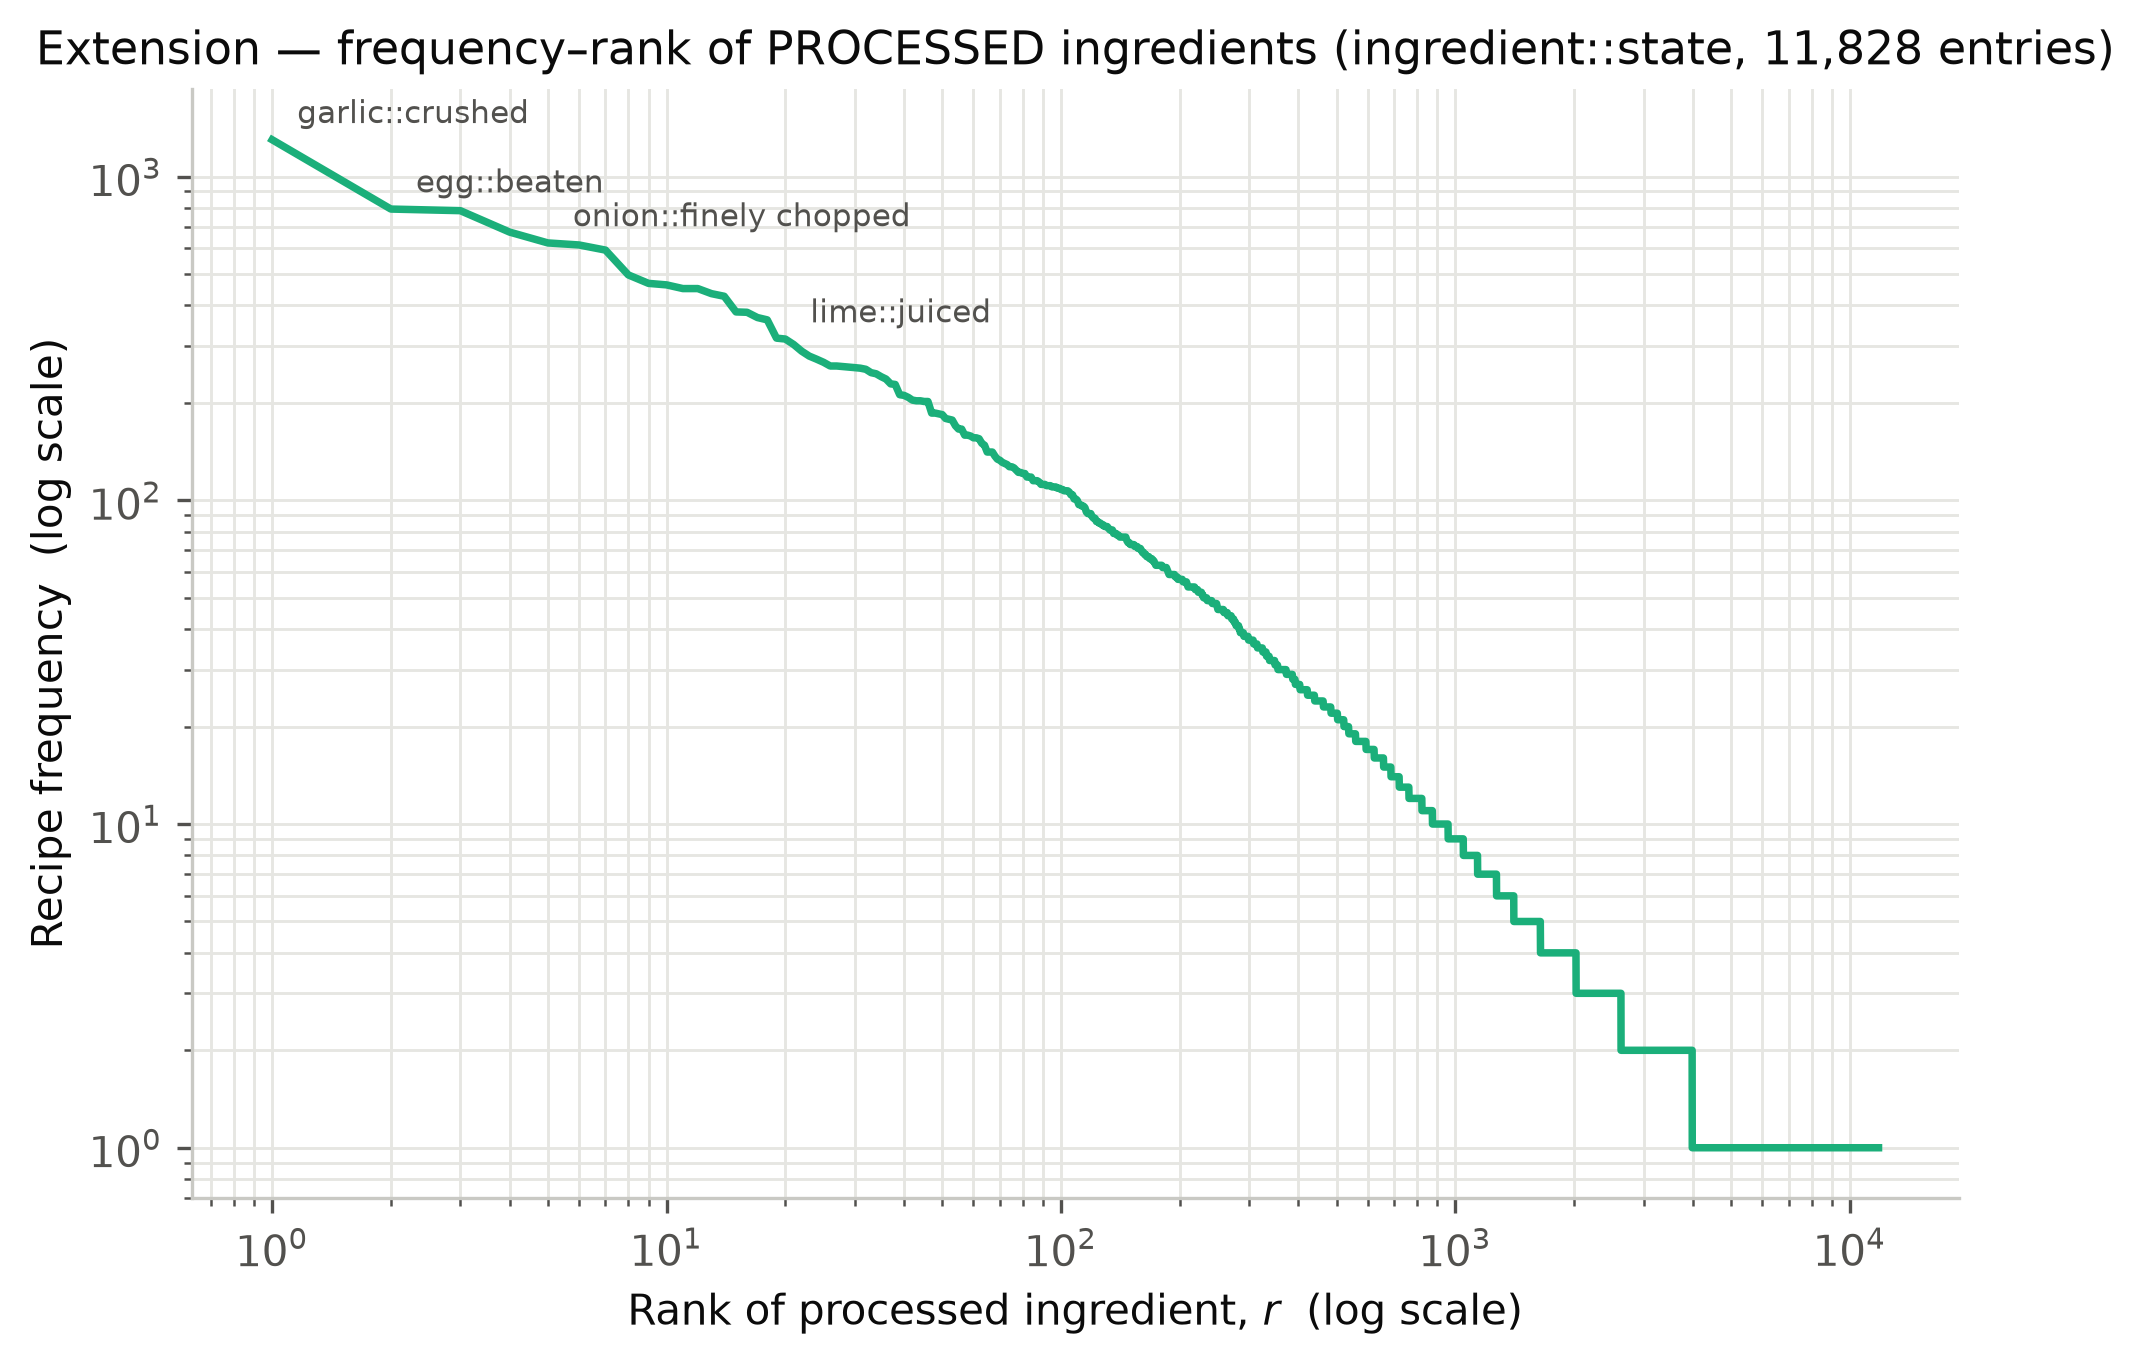

The file beside this chart, header and first rows:
rank, processed_ingredient, recipe_frequency
1, garlic::crushed, 1300
2, egg::beaten, 794
3, egg::large, 785
4, butter::softened, 674
5, onion::finely chopped, 624
6, tomato::chopped, 615
7, lemon::juiced, 593
8, garlic::finely chopped, 497
9, coriander::chopped, 468
10, cumin::ground, 463
11, cinnamon::ground, 451
12, onion::chopped, 451
13, lemon::zested, 435
14, parsley::chopped, 427
15, smoked paprika::smoked, 382
16, onion::large, 381
17, extra virgin olive oil::extra virgin, 367
18, butter::melted, 361
19, coriander::ground, 317
20, lime::juiced, 315
21, red chilli::deseeded, 303
22, coriander::small, 289
23, whole milk::whole, 279
24, red chilli::finely chopped, 273
25, cheddar::grated, 267
26, egg::medium, 260
27, parmesan::grated, 260
28, parsley::finely chopped, 259
29, parsley::small, 258
30, ginger::peeled, 257
31, peas::frozen, 256
32, garlic::chopped, 254
33, garlic::large, 248
34, red onion::small, 246
35, oregano::dried, 241
36, garlic::finely grated, 237
37, onion::sliced, 229
38, coriander::roughly chopped, 228
39, spring onion::sliced, 212
40, cherry tomato::halved, 211
41, spring onion::finely sliced, 208
42, onion::small, 204
43, chicken breast::skinless, 203
44, flaked almonds::flaked, 203
45, butter::cold, 202
46, red onion::finely chopped, 202
47, chickpea::drained, 186
48, red pepper::deseeded, 186
49, ginger::ground, 185
50, garlic::sliced, 184
51, potato::peeled, 179
52, mint::chopped, 178
53, ground almonds::ground, 177
54, cheddar::mature, 170
55, ginger::grated, 166
56, parmesan::finely grated, 166
57, coriander::finely chopped, 159
58, onion::thinly sliced, 159
59, shallot::finely chopped, 158
60, butter::salted, 156
... 11,768 more rows
